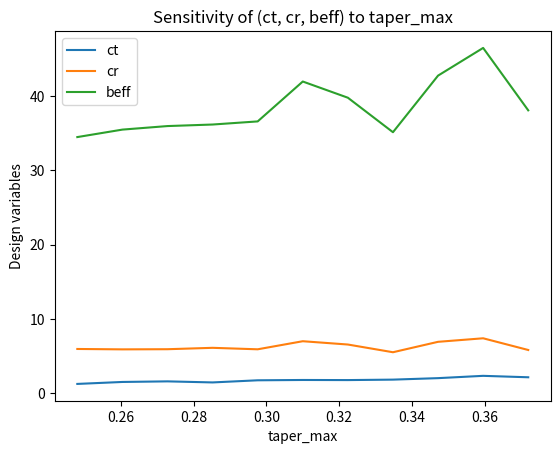
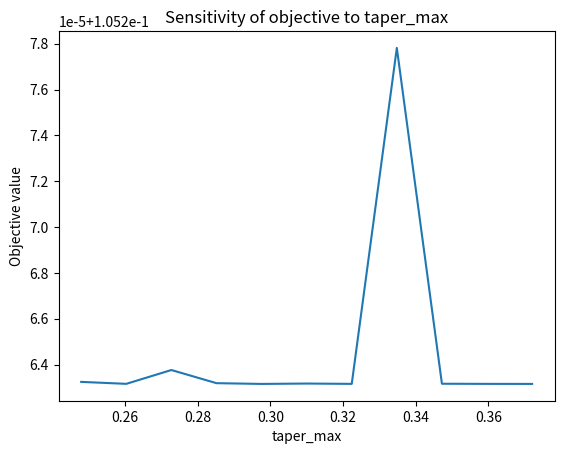
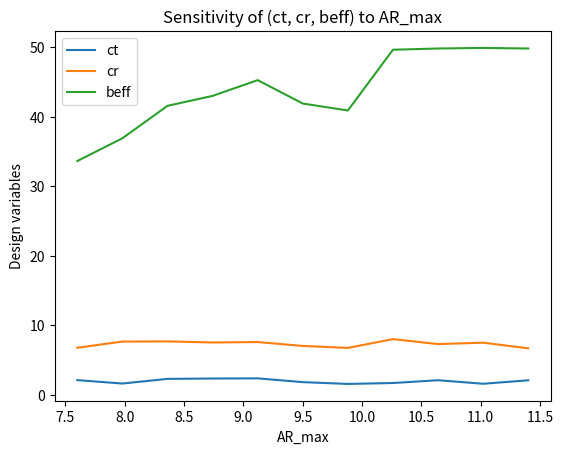
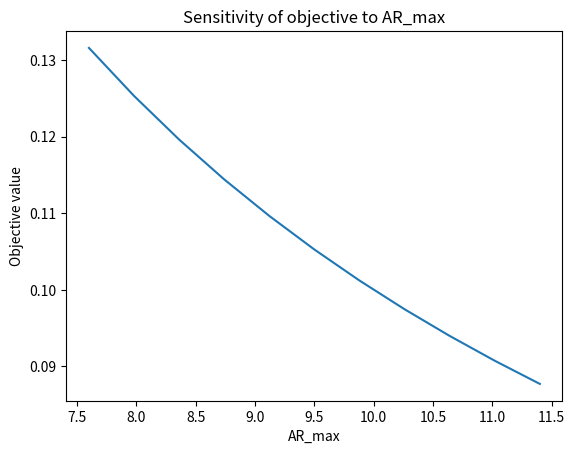
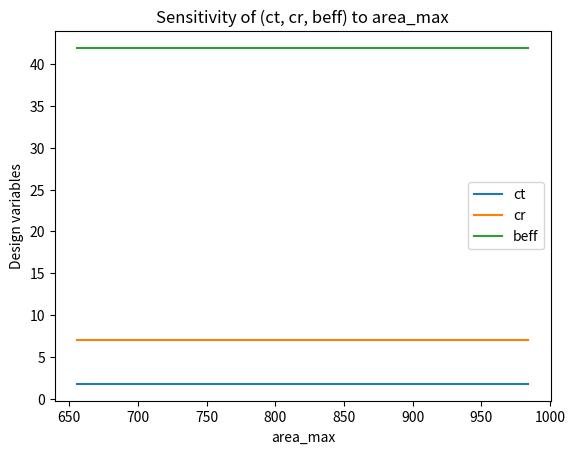
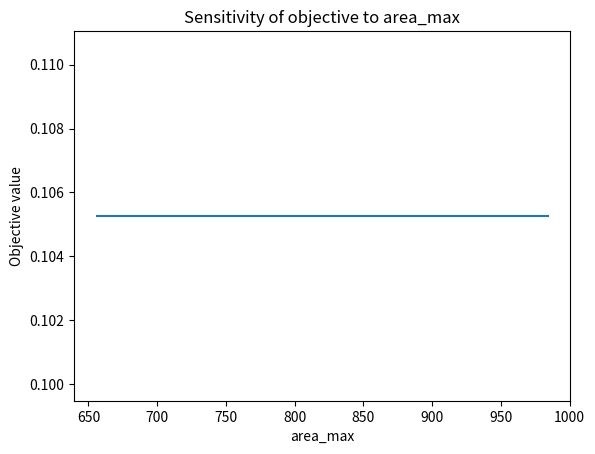

These figures' Python source, in order:
import numpy as np
import matplotlib.pyplot as plt

def objective(x):
    ct, cr, beff = x
    return (ct + cr) / (2 * beff)

def aug_lagrangian(x, mu, rho, constraints):
    f0 = objective(x)
    g = constraints(x)
    penalty = np.sum(np.maximum(0, g)**2)
    return f0 + np.dot(mu, g) + 0.5 * rho * penalty

def grad_L(Lfun, x, h=1e-8):
    n = len(x)
    f0 = Lfun(x)
    grad = np.zeros(n)
    for i in range(n):
        xh = x.copy()
        xh[i] += h
        grad[i] = (Lfun(xh) - f0) / h
    return grad

def hess_L(fun, x, h=1e-5):
    n = len(x)
    H = np.zeros((n,n))
    g0 = grad_L(fun, x, h=h/10)
    for i in range(n):
        xh = x.copy()
        xh[i] += h
        g1 = grad_L(fun, xh, h=h/10)
        H[:,i] = (g1 - g0) / h
    return 0.5 * (H + H.T)

def make_constraints(params):
    taper_min = params['taper_min']
    taper_max = params['taper_max']
    AR_min = params['AR_min']
    AR_max = params['AR_max']
    chord_min = params['chord_min']
    chord_max = params['chord_max']
    area_min = params['area_min']
    area_max = params['area_max']
    beff_min = params['beff_min']
    beff_max = params['beff_max']
    
    def constraints(x):
        ct, cr, beff = x
        S = ct + cr
        taper = ct / cr
        halfchord = 30 * np.pi / 180
        sqrt_t = np.sqrt(1 - np.sin(halfchord)**2)
        return np.array([
            taper - taper_max,
            -taper + taper_min,
            2*beff/S - AR_max,
            -2*beff/S + AR_min,
            (2/3)*cr*((1+taper+taper**2)/(1+taper)) - chord_max,
            -((2/3)*cr*((1+taper+taper**2)/(1+taper))) + chord_min,
            beff*S/(2*sqrt_t) - area_max,
            -beff*S/(2*sqrt_t) + area_min,
            beff - beff_max,
            -beff + beff_min,
            -ct,
            -cr
        ])
    return constraints

def optimizer(params, x0=np.array([5.0,5.0,50.0]), max_iter=50, rho_init=10.0, beta_init=1e-3, nu=2, tol=1e-6):
    constraints = make_constraints(params)
    x = x0.copy()
    mu = np.zeros(12)
    rho = rho_init
    
    def Lfun(y):
        return aug_lagrangian(y, mu, rho, constraints)
    
    for k in range(max_iter):
        beta = beta_init
        for _ in range(100):
            g = grad_L(Lfun, x)
            H = hess_L(Lfun, x)
            try:
                p = -np.linalg.solve(H + beta*np.eye(3), g)
            except np.linalg.LinAlgError:
                beta *= nu
                continue
            if np.linalg.norm(p) < tol*(1 + np.linalg.norm(x)):
                break
            x_new = x + p
            x_new[0] = np.clip(x_new[0], params['ct_min'], params['ct_max'])
            x_new[1] = np.clip(x_new[1], params['cr_min'], params['cr_max'])
            x_new[2] = np.clip(x_new[2], params['beff_min'], params['beff_max'])
            f0, f1 = Lfun(x), Lfun(x_new)
            pred = 0.5 * p.dot(beta*p - g)
            act  = f0 - f1
            rho_ratio = act / (pred if pred > 0 else 1e-16)
            if rho_ratio > 0:
                x = x_new
                beta = beta * max(1/3, 1 - (2*rho_ratio-1)**3)
                nu   = 2
            else:
                beta *= nu
                nu   *= 2
        gvals = constraints(x)
        mu = np.maximum(0, mu + rho*gvals)
        max_violation = np.max(np.maximum(0, gvals))
        if max_violation > 1e-3:
            rho *= 10
        grad_norm = np.linalg.norm(grad_L(objective, x), np.inf)
        if grad_norm < tol and max_violation < tol:
            break
    return x, objective(x)

baseline = {
    'taper_min': 0.21, 'taper_max': 0.31,
    'AR_min': 7.5, 'AR_max': 9.5,
    'chord_min': 4, 'chord_max': 12,
    'area_min': 120, 'area_max': 820,
    'beff_min': 33, 'beff_max': 80,
    'ct_min': 0.5, 'ct_max': 10.0,
    'cr_min': 0.5, 'cr_max': 10.0
}

# Parameters to vary
vary_params = ['taper_max', 'AR_max', 'area_max']
ranges = {
    'taper_max': np.linspace(0.8*baseline['taper_max'], 1.2*baseline['taper_max'], 11),
    'AR_max':    np.linspace(0.8*baseline['AR_max'],    1.2*baseline['AR_max'],    11),
    'area_max':  np.linspace(0.8*baseline['area_max'],  1.2*baseline['area_max'],  11)
}

results = {param: {'values': [], 'ct': [], 'cr': [], 'beff': [], 'obj': []} for param in vary_params}

# Run sensitivity analysis
for param in vary_params:
    for val in ranges[param]:
        params = baseline.copy()
        params[param] = val
        sol, obj = optimizer(params)
        results[param]['values'].append(val)
        results[param]['ct'].append(sol[0])
        results[param]['cr'].append(sol[1])
        results[param]['beff'].append(sol[2])
        results[param]['obj'].append(obj)

# Plotting results
for param in vary_params:
    plt.figure()
    plt.plot(results[param]['values'], results[param]['ct'], label='ct')
    plt.plot(results[param]['values'], results[param]['cr'], label='cr')
    plt.plot(results[param]['values'], results[param]['beff'], label='beff')
    plt.xlabel(param)
    plt.ylabel('Design variables')
    plt.legend()
    plt.title(f"Sensitivity of (ct, cr, beff) to {param}")

    plt.figure()
    plt.plot(results[param]['values'], results[param]['obj'])
    plt.xlabel(param)
    plt.ylabel('Objective value')
    plt.title(f"Sensitivity of objective to {param}")

plt.show()
